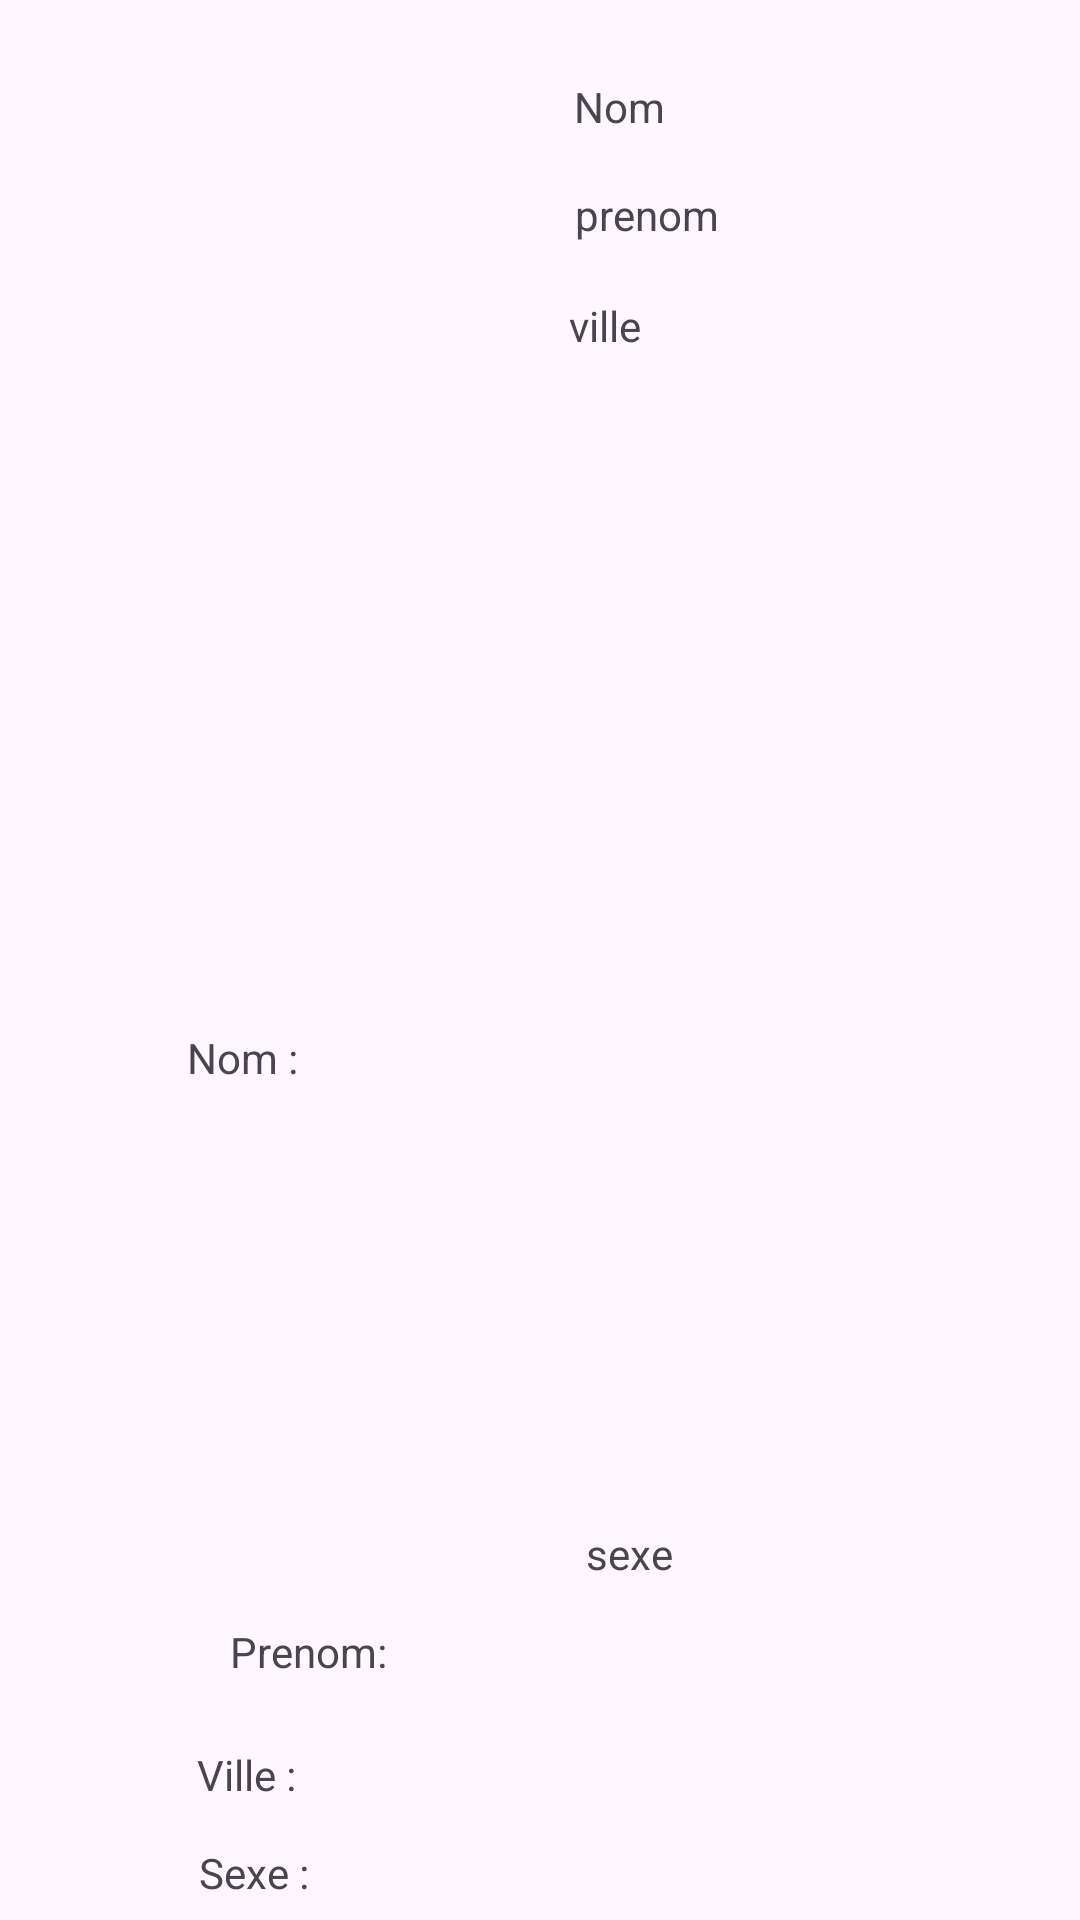

Here is an Android app screen rendered from its layout file. Give the layout XML and the strings, colors and styles it references.
<!-- AndroidManifest.xml: application theme Theme.TpVolly -->
<!-- res/layout/item.xml -->
<?xml version="1.0" encoding="utf-8"?>
<androidx.constraintlayout.widget.ConstraintLayout xmlns:android="http://schemas.android.com/apk/res/android"
    xmlns:app="http://schemas.android.com/apk/res-auto"
    xmlns:tools="http://schemas.android.com/tools"

    android:layout_width="match_parent"
    android:layout_height="wrap_content"
    android:padding="10dp">

    <TextView
        android:id="@+id/nom1"
        android:layout_width="70dp"
        android:layout_height="21dp"
        android:layout_marginTop="16dp"
        android:text="Nom"
        app:layout_constraintEnd_toEndOf="parent"
        app:layout_constraintHorizontal_bias="0.671"
        app:layout_constraintStart_toStartOf="parent"
        app:layout_constraintTop_toTopOf="parent" />

    <TextView
        android:id="@+id/prenom1"
        android:layout_width="67dp"
        android:layout_height="19dp"
        android:layout_marginTop="36dp"
        android:layout_marginBottom="18dp"
        android:text="prenom"
        app:layout_constraintBottom_toTopOf="@+id/ville1"
        app:layout_constraintEnd_toEndOf="parent"
        app:layout_constraintHorizontal_bias="0.665"
        app:layout_constraintStart_toStartOf="parent"
        app:layout_constraintTop_toTopOf="parent"
        app:layout_constraintVertical_bias="1.0" />

    <TextView
        android:id="@+id/ville1"
        android:layout_width="65dp"
        android:layout_height="19dp"
        android:layout_marginTop="52dp"
        android:text="ville"
        app:layout_constraintEnd_toEndOf="parent"
        app:layout_constraintHorizontal_bias="0.653"
        app:layout_constraintStart_toStartOf="parent"
        app:layout_constraintTop_toBottomOf="@+id/nom1" />

    <TextView
        android:id="@+id/sexe1"
        android:layout_width="63dp"
        android:layout_height="19dp"
        android:layout_marginTop="16dp"
        android:text="sexe"
        app:layout_constraintBottom_toBottomOf="parent"
        app:layout_constraintEnd_toEndOf="parent"
        app:layout_constraintHorizontal_bias="0.669"
        app:layout_constraintStart_toStartOf="parent"
        app:layout_constraintTop_toBottomOf="@+id/ville1"
        app:layout_constraintVertical_bias="0.785" />

    <TextView
        android:id="@+id/id"
        android:layout_width="30dp"
        android:layout_height="22dp"
        android:text="TextView"
        android:visibility="invisible"
        app:layout_constraintBottom_toBottomOf="parent"
        app:layout_constraintEnd_toEndOf="parent"
        app:layout_constraintHorizontal_bias="0.007"
        app:layout_constraintStart_toStartOf="parent"
        app:layout_constraintTop_toTopOf="parent"
        app:layout_constraintVertical_bias="0.061" />

    <TextView
        android:id="@+id/textView"
        android:layout_width="85dp"
        android:layout_height="22dp"
        android:layout_marginTop="16dp"
        android:layout_marginBottom="17dp"
        android:text="Nom :"
        app:layout_constraintBottom_toTopOf="@+id/textView5"
        app:layout_constraintEnd_toStartOf="@+id/nom1"
        app:layout_constraintHorizontal_bias="0.543"
        app:layout_constraintStart_toStartOf="parent"
        app:layout_constraintTop_toTopOf="parent"
        app:layout_constraintVertical_bias="0.666" />

    <TextView
        android:id="@+id/textView5"
        android:layout_width="92dp"
        android:layout_height="21dp"
        android:layout_marginStart="64dp"
        android:layout_marginBottom="68dp"
        android:text="Prenom:"
        app:layout_constraintBottom_toBottomOf="parent"
        app:layout_constraintEnd_toStartOf="@+id/prenom1"
        app:layout_constraintHorizontal_bias="0.1"
        app:layout_constraintStart_toStartOf="parent" />

    <TextView
        android:id="@+id/textView6"
        android:layout_width="53dp"
        android:layout_height="18dp"
        android:layout_marginTop="20dp"
        android:text="Ville :"
        app:layout_constraintEnd_toStartOf="@+id/ville1"
        app:layout_constraintHorizontal_bias="0.439"
        app:layout_constraintStart_toStartOf="parent"
        app:layout_constraintTop_toBottomOf="@+id/textView5" />

    <TextView
        android:id="@+id/textView8"
        android:layout_width="67dp"
        android:layout_height="17dp"
        android:layout_marginTop="16dp"
        android:text="Sexe :"
        app:layout_constraintBottom_toBottomOf="parent"
        app:layout_constraintEnd_toStartOf="@+id/sexe1"
        app:layout_constraintHorizontal_bias="0.475"
        app:layout_constraintStart_toStartOf="parent"
        app:layout_constraintTop_toBottomOf="@+id/textView6" />

</androidx.constraintlayout.widget.ConstraintLayout>
<!-- resources referenced by this layout -->
<resources>
  <style name="Theme.TpVolly" parent="Base.Theme.TpVolly" />
  <style name="Base.Theme.TpVolly" parent="Theme.Material3.DayNight.NoActionBar">
          
          
      </style>
</resources>
